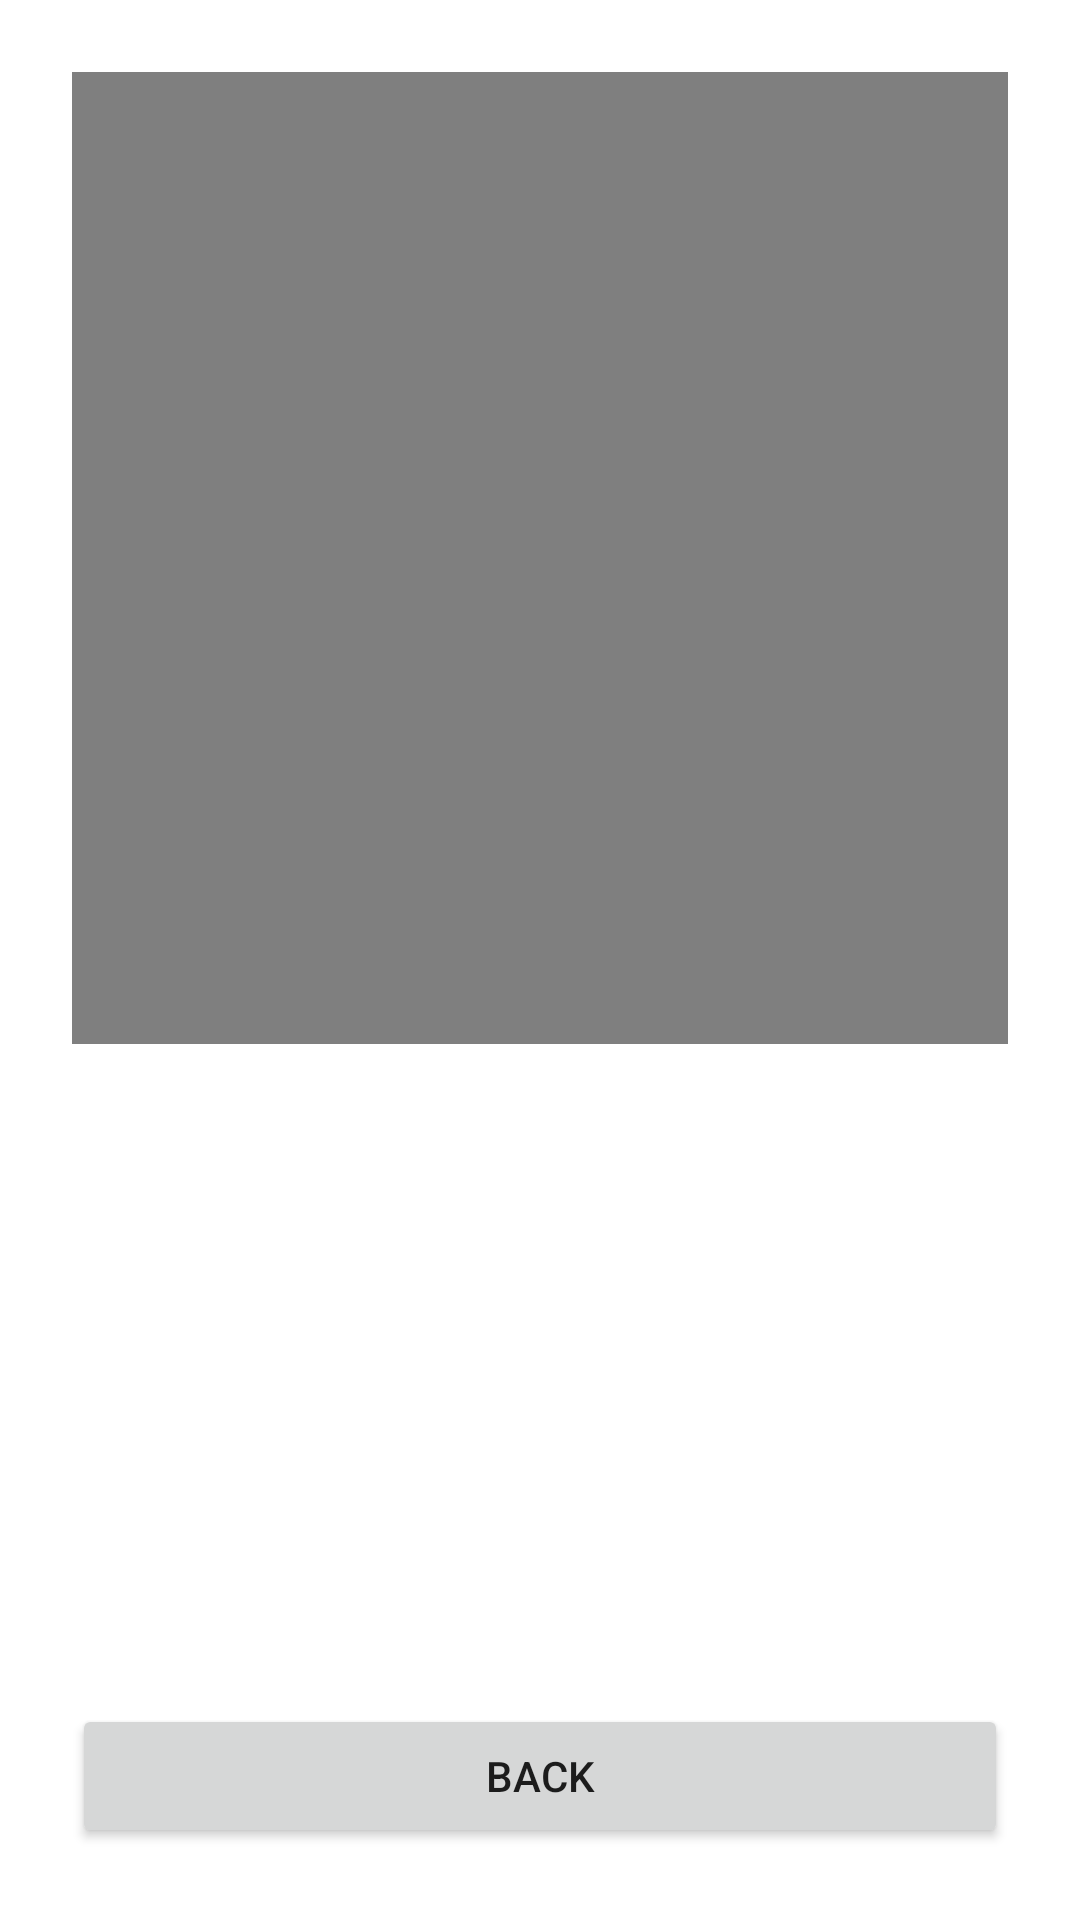

Here is an Android app screen rendered from its layout file. Give the layout XML and the strings, colors and styles it references.
<!-- AndroidManifest.xml: application theme Theme.Bridhop -->
<!-- res/layout/activity_video.xml -->
<?xml version="1.0" encoding="utf-8"?>
<androidx.constraintlayout.widget.ConstraintLayout xmlns:android="http://schemas.android.com/apk/res/android"
                                                   xmlns:app="http://schemas.android.com/apk/res-auto"
                                                   xmlns:tools="http://schemas.android.com/tools"
                                                   android:layout_width="match_parent"
                                                   android:layout_height="match_parent"
                                                   android:padding="24dp"
                                                   tools:context=".VideoActivity">
    <VideoView android:layout_width="match_parent"
               android:layout_height="324dp"
               app:layout_constraintTop_toTopOf="parent"
               android:id="@+id/video" />

    <Button android:layout_width="match_parent"
            android:layout_height="wrap_content"
            android:id="@+id/back"
            app:layout_constraintBottom_toBottomOf="parent"
            app:layout_constraintStart_toStartOf="parent"
            app:layout_constraintEnd_toEndOf="parent"
            android:text="@string/back" />
</androidx.constraintlayout.widget.ConstraintLayout>
<!-- resources referenced by this layout -->
<resources>
  <string name="back">Back</string>
  <style name="Theme.Bridhop" parent="Theme.MaterialComponents.DayNight.DarkActionBar">
          
          <item name="colorPrimary">@color/purple_500</item>
          <item name="colorPrimaryVariant">@color/purple_700</item>
          <item name="colorOnPrimary">@color/white</item>
          
          <item name="colorSecondary">@color/teal_200</item>
          <item name="colorSecondaryVariant">@color/teal_700</item>
          <item name="colorOnSecondary">@color/black</item>
          
          <item name="android:statusBarColor">?attr/colorPrimaryVariant</item>
          
      </style>
  <!-- not gathered from this repository: default colours our renderer supplied (Android Studio template values) -->
  <color name="purple_500">#FF6200EE</color>
  <color name="purple_700">#FF3700B3</color>
  <color name="teal_200">#FF03DAC5</color>
  <color name="teal_700">#FF018786</color>
  <color name="black">#FF000000</color>
  <color name="white">#FFFFFFFF</color>
</resources>
